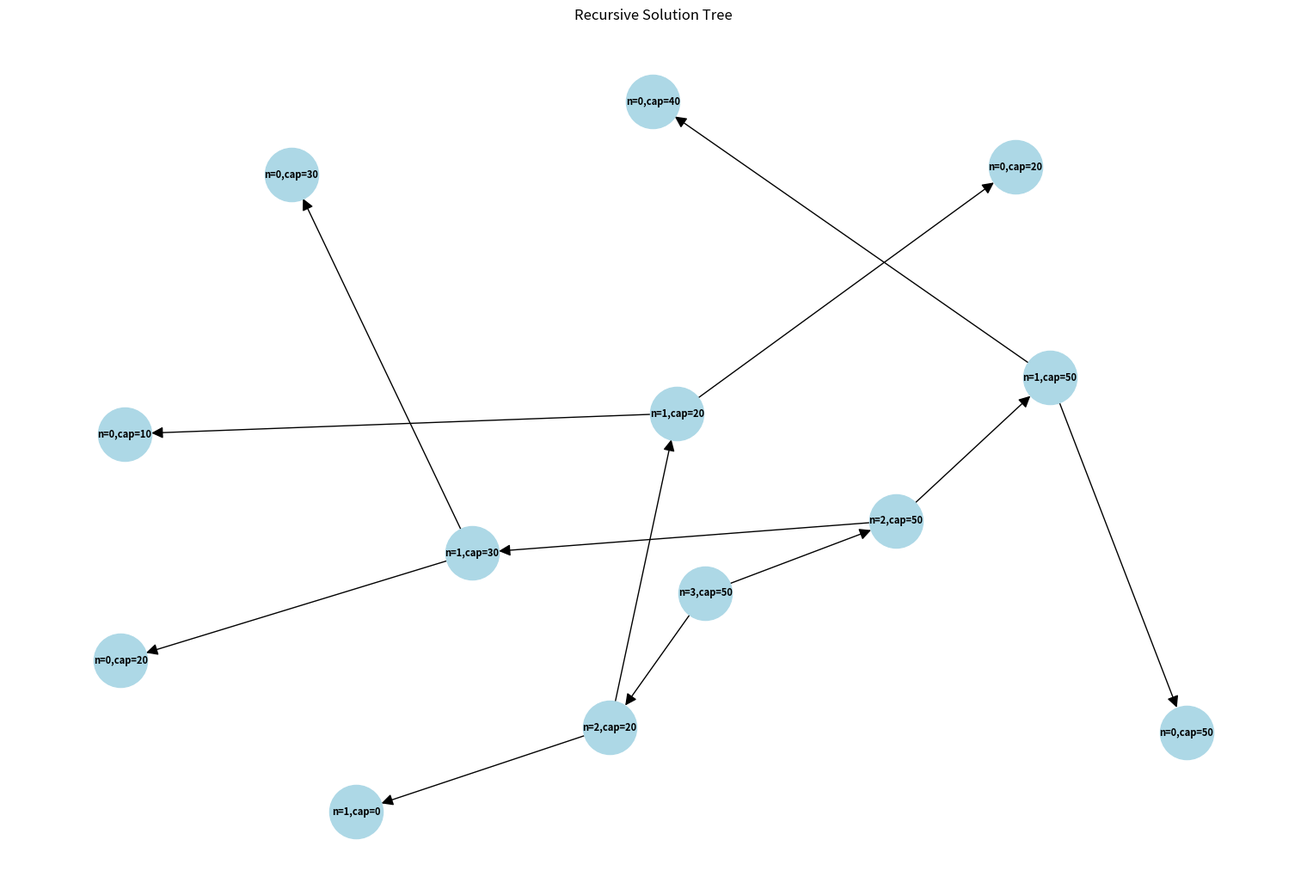
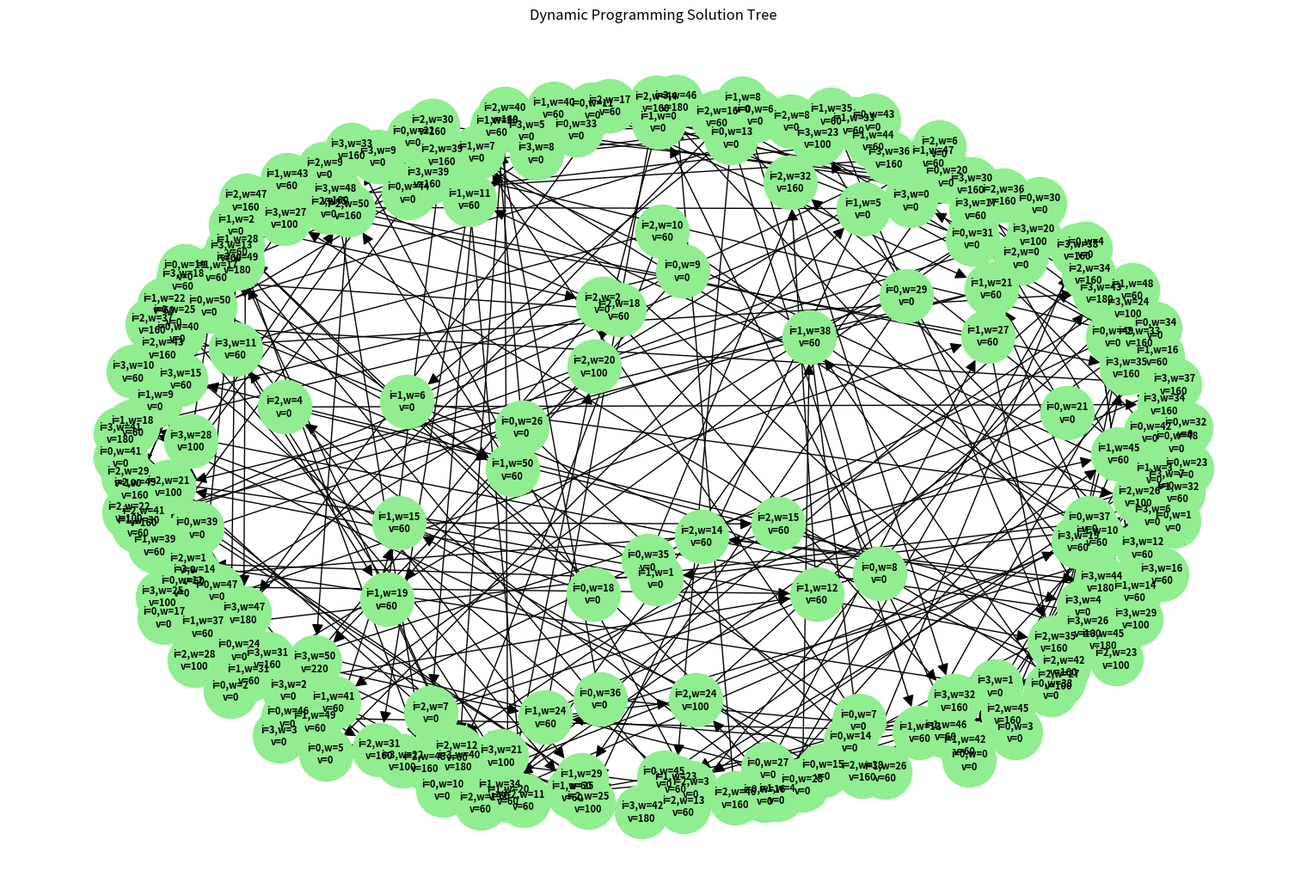
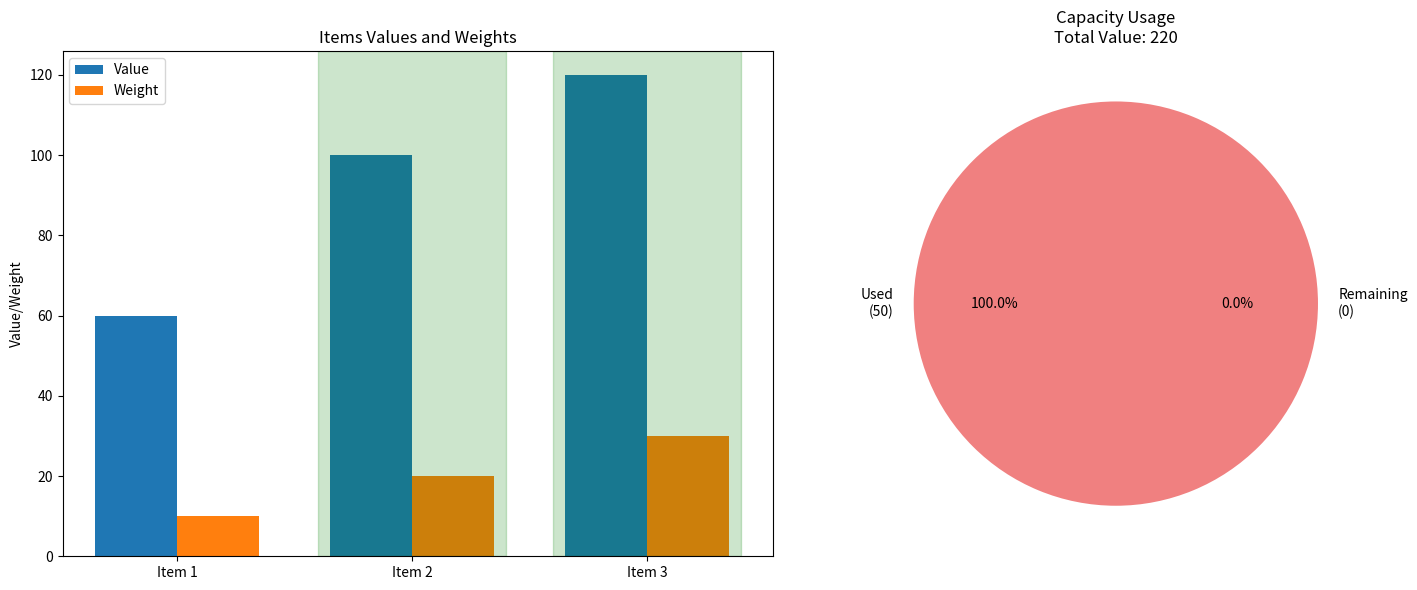

Python code for these plots, in order:
"""
Knapsack Problem Implementation with Visualization

Items:
- Value Weight
1 60 10
2 100 20
3 120 30
"""
import matplotlib.pyplot as plt
import numpy as np
from typing import List, Tuple, Dict, NamedTuple
from dataclasses import dataclass
import networkx as nx

@dataclass
class KnapsackItem:
    weight: int
    value: int
    represents: str  # The variable this item represents (e.g., "x1" or "NOT x1")

class ThreeSATToKnapsack:
    def __init__(self, num_variables: int, clauses: List[List[Tuple[str, bool]]]):
        self.num_variables = num_variables
        self.clauses = clauses

    def create_knapsack_instance(self):
        """
        Convert 3-SAT instance to Knapsack instance
        Returns: (items, target_weight, target_value)
        """
        items = []

        # Create items for each variable and its negation
        for i in range(1, self.num_variables + 1):
            weight = 2**i
            # Item for positive literal
            items.append(KnapsackItem(
                weight=weight,
                value=weight,
                represents=f"x{i}"
            ))
            # Item for negative literal
            items.append(KnapsackItem(
                weight=weight,
                value=weight,
                represents=f"NOT x{i}"
            ))

        # Calculate target weight/value
        target = sum(2**i for i in range(1, self.num_variables + 1))

        return items, target, target

    def interpret_knapsack_solution(self,
                                  selected_items: List[KnapsackItem]) -> Dict[str, bool]:
        """
        Convert Knapsack solution back to 3-SAT assignment
        """
        assignment = {}
        for item in selected_items:
            var = item.represents
            if var.startswith("NOT "):
                var_name = var.replace("NOT ", "")
                assignment[var_name] = False
            else:
                assignment[var] = True
        return assignment

def solve_knapsack(items: List[KnapsackItem],
                  target_weight: int,
                  target_value: int) -> List[KnapsackItem]:
    """
    Solve Knapsack instance using dynamic programming
    """
    n = len(items)
    # dp[i][w] stores max value achievable using first i items and weight <= w
    dp = [[0] * (target_weight + 1) for _ in range(n + 1)]
    # Keep track of selected items
    selected = [[[] for _ in range(target_weight + 1)] for _ in range(n + 1)]

    for i in range(1, n + 1):
        for w in range(target_weight + 1):
            item = items[i-1]
            if item.weight <= w:
                val_with_item = dp[i-1][w-item.weight] + item.value
                if val_with_item > dp[i-1][w]:
                    dp[i][w] = val_with_item
                    selected[i][w] = selected[i-1][w-item.weight] + [item]
                else:
                    dp[i][w] = dp[i-1][w]
                    selected[i][w] = selected[i-1][w]
            else:
                dp[i][w] = dp[i-1][w]
                selected[i][w] = selected[i-1][w]

    # Return selected items that achieve target value
    if dp[n][target_weight] == target_value:
        return selected[n][target_weight]
    return []

def knapsack_dynamic_programming(values, weights, capacity):
    """
    Solve the knapsack problem using dynamic programming approach.

    Args:
        values: List of values for each item
        weights: List of weights for each item
        capacity: Maximum capacity of the knapsack

    Returns:
        Maximum value that can be put in the knapsack and the DP table
    """
    n = len(values)
    # Create a 2D array for memoization
    dp = [[0 for _ in range(capacity + 1)] for _ in range(n + 1)]

    # Build table dp[][] in bottom up manner
    for i in range(1, n + 1):
        for w in range(1, capacity + 1):
            if weights[i-1] <= w:
                dp[i][w] = max(values[i-1] + dp[i-1][w-weights[i-1]], dp[i-1][w])
            else:
                dp[i][w] = dp[i-1][w]

    # Visualize the DP table as a tree
    visualize_dp_table(dp, values, weights)

    # Return the maximum value
    return dp[n][capacity], dp

def knapsack_items_included(values, weights, capacity):
    """
    Determine which items are included in the optimal solution.

    Args:
        values: List of values for each item
        weights: List of weights for each item
        capacity: Maximum capacity of the knapsack

    Returns:
        List of indices of items included in the knapsack
    """
    n = len(values)
    dp = [[0 for _ in range(capacity + 1)] for _ in range(n + 1)]

    # Build the dp table
    for i in range(1, n + 1):
        for w in range(1, capacity + 1):
            if weights[i-1] <= w:
                dp[i][w] = max(values[i-1] + dp[i-1][w-weights[i-1]], dp[i-1][w])
            else:
                dp[i][w] = dp[i-1][w]

    # Find the items included
    w = capacity
    included_items = []

    for i in range(n, 0, -1):
        if dp[i][w] != dp[i-1][w]:
            included_items.append(i-1)
            w -= weights[i-1]

    return sorted(included_items)

def visualize_knapsack_solution(values: List[int], weights: List[int], capacity: int, included_items: List[int]) -> None:
    """
    Visualize the knapsack problem solution using matplotlib.

    Args:
        values: List of values for each item
        weights: List of weights for each item
        capacity: Maximum capacity of the knapsack
        included_items: List of indices of items included in the solution
    """
    fig, (ax1, ax2) = plt.subplots(1, 2, figsize=(15, 6))

    # Plot 1: Items comparison
    x = np.arange(len(values))
    width = 0.35

    ax1.bar(x - width/2, values, width, label='Value')
    ax1.bar(x + width/2, weights, width, label='Weight')
    ax1.set_xticks(x)
    ax1.set_xticklabels([f'Item {i+1}' for i in range(len(values))])
    ax1.set_ylabel('Value/Weight')
    ax1.set_title('Items Values and Weights')
    ax1.legend()

    # Highlight selected items
    for idx in included_items:
        ax1.axvspan(idx-0.4, idx+0.4, alpha=0.2, color='green')

    # Plot 2: Solution visualization
    total_value = sum(values[i] for i in included_items)
    total_weight = sum(weights[i] for i in included_items)

    ax2.pie([total_weight, capacity - total_weight],
            labels=[f'Used\n({total_weight})', f'Remaining\n({capacity - total_weight})'],
            colors=['lightcoral', 'lightgreen'],
            autopct='%1.1f%%')
    ax2.set_title(f'Capacity Usage\nTotal Value: {total_value}')

    plt.tight_layout()
    plt.savefig('knapsack_solution.png')
    plt.close()

def print_solution_details(values: List[int], weights: List[int], capacity: int, included_items: List[int]) -> None:
    """
    Print detailed solution information.

    Args:
        values: List of values for each item
        weights: List of weights for each item
        capacity: Maximum capacity of the knapsack
        included_items: List of indices of items included in the solution
    """
    print("\n===== Knapsack Problem Solution =====")
    print(f"\nKnapsack Capacity: {capacity}")

    print("\nAvailable Items:")
    print("Item\tValue\tWeight\tValue/Weight")
    print("-" * 35)
    for i in range(len(values)):
        print(f"{i+1}\t{values[i]}\t{weights[i]}\t{values[i]/weights[i]:.2f}")

    print("\nSelected Items:")
    print("Item\tValue\tWeight")
    print("-" * 25)
    total_value = 0
    total_weight = 0
    for idx in included_items:
        print(f"{idx+1}\t{values[idx]}\t{weights[idx]}")
        total_value += values[idx]
        total_weight += weights[idx]

    print("\nSummary:")
    print(f"Total Value: {total_value}")
    print(f"Total Weight: {total_weight}/{capacity}")
    print(f"Capacity Utilization: {(total_weight/capacity)*100:.2f}%")
    print("\nVisualization saved as 'knapsack_solution.png'")

def knapsack_recursive(values: List[int], weights: List[int], capacity: int, n: int, calls=None, parent=None) -> Tuple[int, dict]:
    """
    Solve knapsack problem using recursive approach (for visualization).

    Args:
        values: List of values for each item
        weights: List of weights for each item
        capacity: Maximum capacity
        n: Number of items
        calls: Dictionary to track recursive calls for visualization
        parent: Parent node ID for visualization

    Returns:
        Tuple of (maximum value, call tree dictionary)
    """
    if calls is None:
        calls = {'counter': 0, 'nodes': {}, 'edges': set()}

    current_id = calls['counter']
    calls['counter'] += 1

    # Add node information
    node_label = f"n={n},cap={capacity}"
    calls['nodes'][current_id] = node_label

    # Add edge to parent if exists
    if parent is not None:
        calls['edges'].add((parent, current_id))

    if n == 0 or capacity == 0:
        return 0, calls

    if weights[n-1] > capacity:
        result, calls = knapsack_recursive(values, weights, capacity, n-1, calls, current_id)
        return result, calls

    # Include item
    include_val, calls = knapsack_recursive(values, weights, capacity-weights[n-1], n-1, calls, current_id)
    include_val += values[n-1]

    # Exclude item
    exclude_val, calls = knapsack_recursive(values, weights, capacity, n-1, calls, current_id)

    return max(include_val, exclude_val), calls

def visualize_recursive_tree(calls: dict, filename: str = 'knapsack_recursive_tree.png'):
    """
    Visualize the recursive call tree.

    Args:
        calls: Dictionary containing call tree information
        filename: Output file name
    """
    G = nx.DiGraph()

    # Add nodes
    for node_id, label in calls['nodes'].items():
        G.add_node(node_id, label=label)

    # Add edges
    for edge in calls['edges']:
        G.add_edge(edge[0], edge[1])

    plt.figure(figsize=(15, 10))
    pos = nx.spring_layout(G, k=1, iterations=50)

    nx.draw(G, pos, with_labels=True, labels=nx.get_node_attributes(G, 'label'),
            node_color='lightblue', node_size=2000, arrowsize=20,
            font_size=8, font_weight='bold')

    plt.title('Recursive Solution Tree')
    plt.savefig(filename)
    plt.close()

def visualize_dp_table(dp: List[List[int]], values: List[int], weights: List[int],
                      filename: str = 'knapsack_dp_tree.png'):
    """
    Visualize the dynamic programming solution table as a tree.

    Args:
        dp: Dynamic programming table
        values: List of values for each item
        weights: List of weights for each item
        filename: Output file name
    """
    G = nx.DiGraph()
    node_counter = 0

    # Create nodes for each cell in the dp table
    nodes = {}
    for i in range(len(dp)):
        for w in range(len(dp[0])):
            node_id = node_counter
            label = f"i={i},w={w}\nv={dp[i][w]}"
            G.add_node(node_id, label=label)
            nodes[(i, w)] = node_id
            node_counter += 1

    # Add edges showing dependencies
    for i in range(1, len(dp)):
        for w in range(len(dp[0])):
            current = nodes[(i, w)]
            # Edge to cell above (exclude item case)
            G.add_edge(nodes[(i-1, w)], current)

            # Edge to cell above and left (include item case)
            if w >= weights[i-1]:
                G.add_edge(nodes[(i-1, w-weights[i-1])], current)

    plt.figure(figsize=(15, 10))
    pos = nx.spring_layout(G, k=1, iterations=50)

    nx.draw(G, pos, with_labels=True, labels=nx.get_node_attributes(G, 'label'),
            node_color='lightgreen', node_size=2000, arrowsize=20,
            font_size=8, font_weight='bold')

    plt.title('Dynamic Programming Solution Tree')
    plt.savefig(filename)
    plt.close()

def main():
    # Example data from the comments
    values = [60, 100, 120]
    weights = [10, 20, 30]
    capacity = 50

    # Solve using recursive approach and visualize the call tree
    max_value_recursive, calls = knapsack_recursive(values, weights, capacity, len(values))
    visualize_recursive_tree(calls)

    # Solve using dynamic programming and visualize the solution
    max_value_dp, dp_table = knapsack_dynamic_programming(values, weights, capacity)

    # Find items included in the optimal solution
    items_included = knapsack_items_included(values, weights, capacity)

    # Visualize the solution
    visualize_knapsack_solution(values, weights, capacity, items_included)

    # Print detailed solution
    print("\n===== Knapsack Problem Solution =====")
    print("\nRecursive Approach:")
    print(f"Maximum Value: {max_value_recursive}")
    print("Tree visualization saved as 'knapsack_recursive_tree.png'")

    print("\nDynamic Programming Approach:")
    print(f"Maximum Value: {max_value_dp}")
    print("Tree visualization saved as 'knapsack_dp_tree.png'")

    print_solution_details(values, weights, capacity, items_included)

    # Example 3-SAT formula: (x₁ ∨ x₂ ∨ ¬x₃) ∧ (¬x₁ ∨ x₂ ∨ x₃)
    clauses = [
        [("x1", True), ("x2", True), ("x3", False)],
        [("x1", False), ("x2", True), ("x3", True)]
    ]

    # Create and solve reduction
    reducer = ThreeSATToKnapsack(num_variables=3, clauses=clauses)
    items, target_weight, target_value = reducer.create_knapsack_instance()

    print("3-SAT to Knapsack Reduction Example")
    print("\nOriginal 3-SAT formula:")
    for clause in clauses:
        clause_str = " ∨ ".join(f"{'¬' if not pos else ''}{var}" for var, pos in clause)
        print(f"({clause_str})")

    print("\nKnapsack Instance:")
    print(f"Target Weight = {target_weight}")
    print(f"Target Value = {target_value}")
    print("\nItems:")
    for item in items:
        print(f"{item.represents}: (weight={item.weight}, value={item.value})")

    # Solve Knapsack instance
    solution = solve_knapsack(items, target_weight, target_value)

    if solution:
        print("\nKnapsack Solution:")
        for item in solution:
            print(f"Selected: {item.represents}")

        # Convert back to 3-SAT solution
        sat_assignment = reducer.interpret_knapsack_solution(solution)
        print("\n3-SAT Solution:")
        for var, val in sorted(sat_assignment.items()):
            print(f"{var} = {val}")
    else:
        print("\nNo solution found")

if __name__ == "__main__":
    main()
